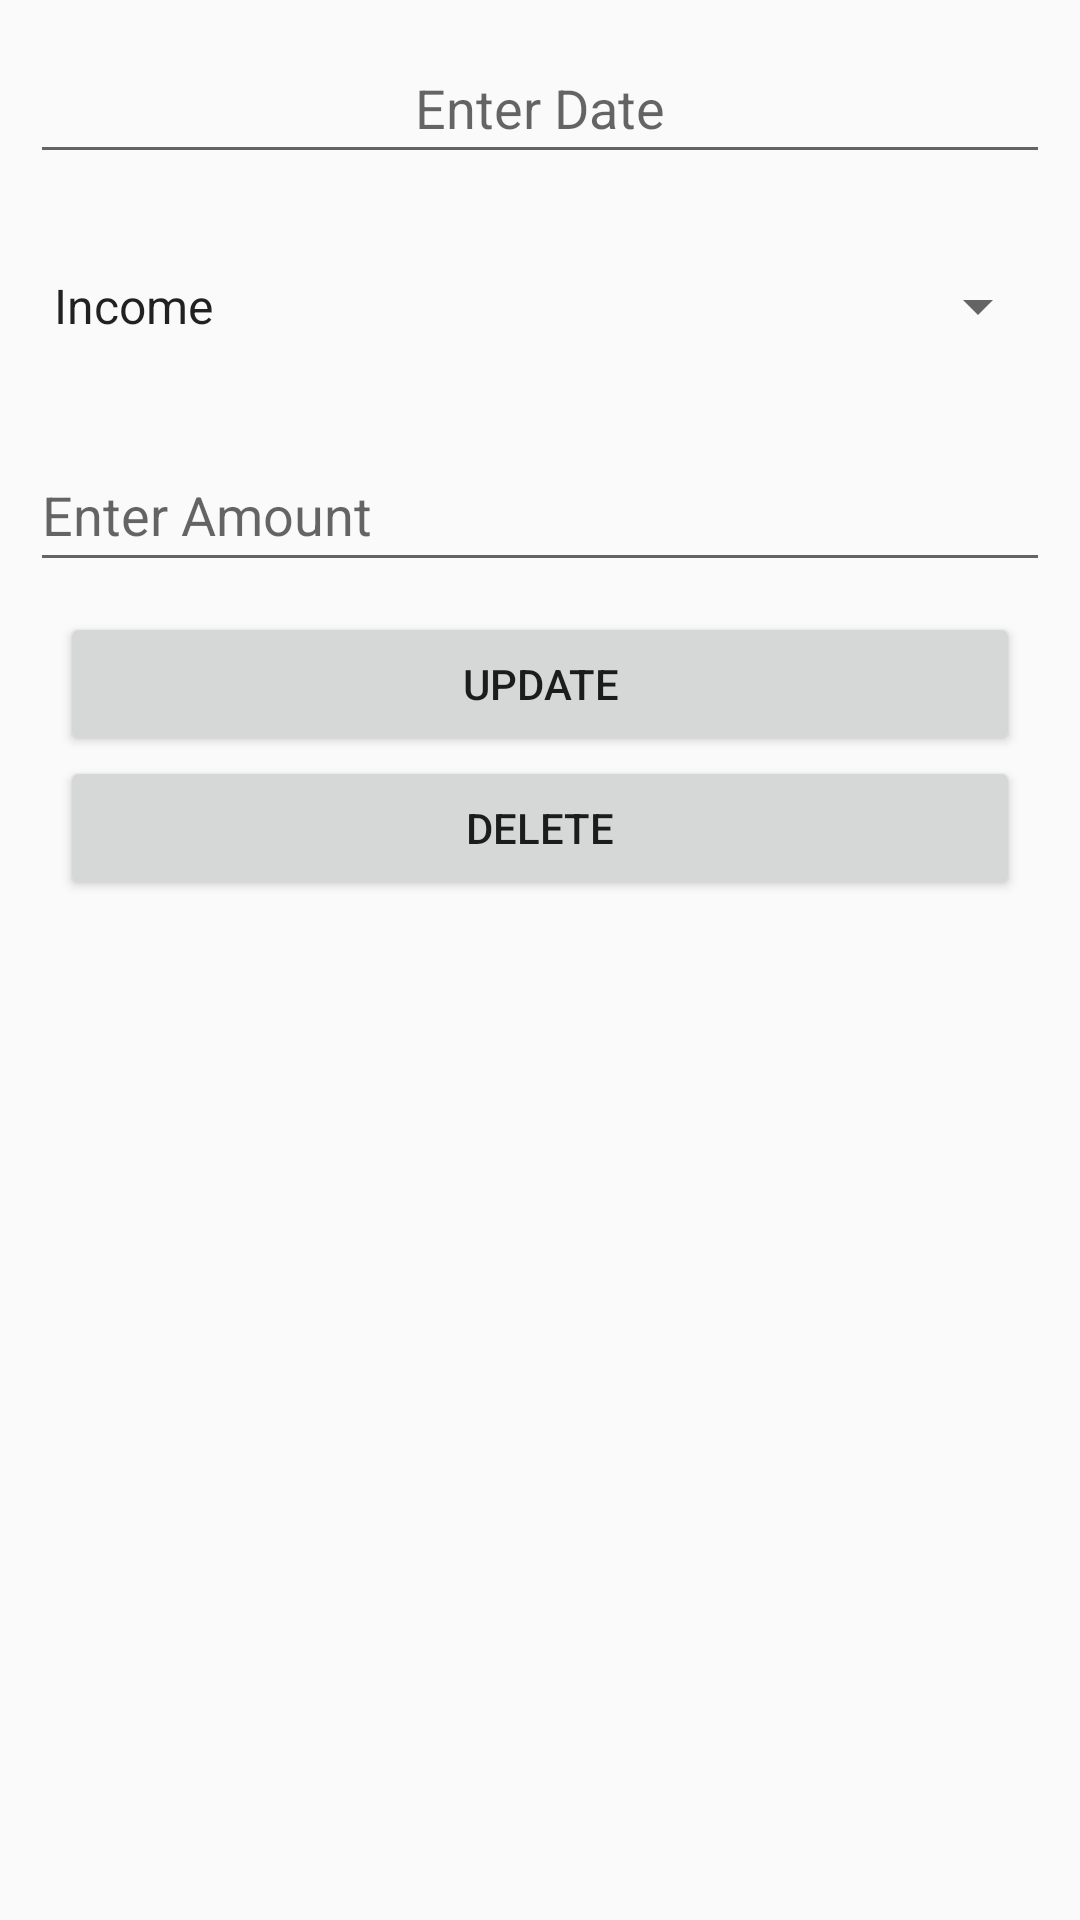

Reconstruct the res/layout file that produces this screen, plus the resources it refers to.
<!-- AndroidManifest.xml: application theme Theme.Design.Light -->
<!-- res/layout/activity_modify_details.xml -->
<?xml version="1.0" encoding="utf-8"?>
<LinearLayout xmlns:android="http://schemas.android.com/apk/res/android"
    android:orientation="vertical"
    android:layout_width="match_parent"
    android:layout_height="match_parent">

    <EditText
        android:id="@+id/edit_date"
        android:layout_width="wrap_content"
        android:layout_height="wrap_content"
        android:layout_margin="10dp"
        android:hint="@string/et_date"
        android:importantForAutofill="no"
        android:inputType="date"
        android:minHeight="48dp"
        android:minWidth="488dp"
        android:gravity="center"/>

    <Spinner
        android:id="@+id/s_title"
        android:layout_width="match_parent"
        android:layout_height="wrap_content"
        android:layout_margin="10dp"
        android:entries="@array/title"
        android:minHeight="48dp" />

    <EditText
        android:id="@+id/edit_amount"
        android:layout_width="wrap_content"
        android:layout_height="wrap_content"
        android:layout_margin="10dp"
        android:hint="@string/et_amount"
        android:importantForAutofill="no"
        android:inputType="number"
        android:minHeight="48dp"
        android:minWidth="488dp"/>

    <Button
        android:id="@+id/btn_update"
        android:layout_width="320dp"
        android:layout_height="wrap_content"
        android:layout_gravity="center"
        android:text="@string/btn_update"/>

    <Button
        android:id="@+id/btn_delete"
        android:layout_width="320dp"
        android:layout_height="wrap_content"
        android:layout_gravity="center"
        android:text="@string/btn_delete"/>

</LinearLayout>
<!-- resources referenced by this layout -->
<resources>
  <string-array name="title">
          <item>Income</item>
          <item>Expenses</item>
      </string-array>
  <string name="btn_delete">Delete</string>
  <string name="btn_update">Update</string>
  <string name="et_amount">Enter Amount</string>
  <string name="et_date">Enter Date\n</string>
</resources>
